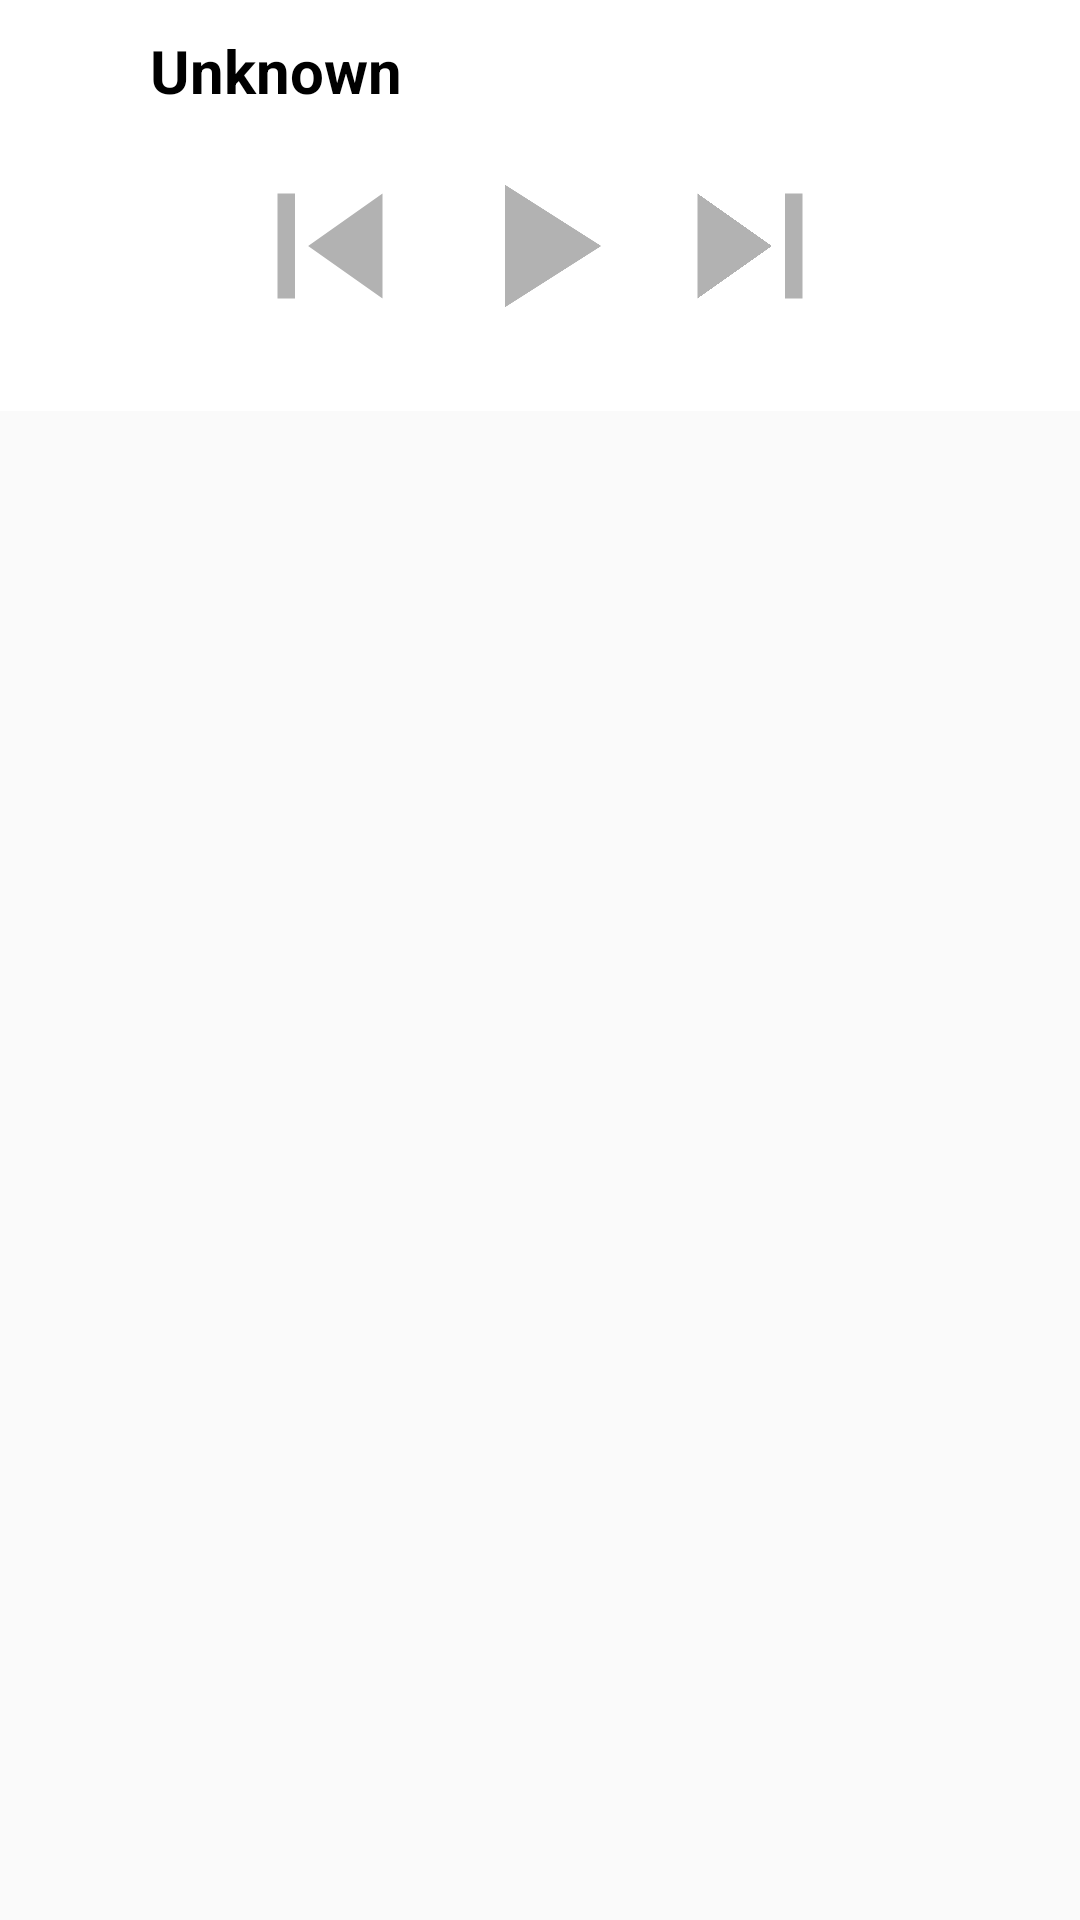

Layout XML and referenced resources for this Android screen:
<!-- AndroidManifest.xml: application theme AppTheme -->
<!-- res/layout/activity_main.xml -->
<?xml version="1.0" encoding="utf-8"?>
<androidx.constraintlayout.widget.ConstraintLayout xmlns:android="http://schemas.android.com/apk/res/android"
    xmlns:app="http://schemas.android.com/apk/res-auto"
    xmlns:tools="http://schemas.android.com/tools"
    android:layout_width="match_parent"
    android:layout_height="match_parent"
    tools:context=".MainActivity">

    <androidx.constraintlayout.widget.ConstraintLayout
        android:layout_width="match_parent"
        android:layout_height="wrap_content"
        app:layout_constraintTop_toTopOf="parent"
        android:background="@color/colorPrimary"
        android:id="@+id/playerCL"
        android:paddingBottom="10dp"
        app:layout_constraintStart_toStartOf="parent"
        app:layout_constraintEnd_toEndOf="parent"
        >
        <TextView
            android:layout_width="200dp"
            android:layout_height="wrap_content"
            android:text="Unknown"
            android:layout_marginTop="10dp"
            android:id="@+id/name_of_song"
            android:singleLine="true"
            android:ellipsize="end"
            android:layout_marginStart="50dp"
            android:textColor="#000000"
            android:textStyle="bold"
            android:textSize="20sp"
            app:layout_constraintTop_toTopOf="parent"
            app:layout_constraintStart_toStartOf="parent"
            />

        <LinearLayout
            android:layout_width="match_parent"
            android:layout_height="wrap_content"
            android:paddingVertical="10dp"
            android:gravity="center_horizontal"
            android:orientation="horizontal"
            android:id="@+id/playerLL"
            app:layout_constraintStart_toStartOf="parent"
            app:layout_constraintEnd_toEndOf="parent"
            app:layout_constraintTop_toBottomOf="@id/name_of_song"
            >
            <ImageView
                android:layout_width="70dp"
                android:layout_height="70dp"
                android:src="@drawable/ic_skip_previous_black_24dp"
                android:id="@+id/previous"
                />
            <ImageView
                android:layout_width="70dp"
                android:layout_height="70dp"
                android:id="@+id/play_pause"
                android:src="@drawable/ic_play_arrow_black_24dp"
                />
            <ImageView
                android:layout_width="70dp"
                android:layout_height="70dp"
                android:src="@drawable/ic_skip_next_black_24dp"
                android:id="@+id/skip"
                />
        </LinearLayout>

        <SeekBar
            android:id="@+id/seekbar_controller"
            android:layout_width="250dp"
            android:layout_height="wrap_content"
            android:layout_gravity="center"
            android:backgroundTint="#ffffff"
            android:fitsSystemWindows="true"
            app:layout_constraintBottom_toBottomOf="parent"
            android:visibility="gone"
            app:layout_constraintTop_toBottomOf="@id/playerLL"
            app:layout_constraintStart_toStartOf="parent"
            app:layout_constraintEnd_toEndOf="parent"
            android:progressTint="#ffffff"
            android:layout_marginTop="10dp"
            android:thumbTint="#000000" />


    </androidx.constraintlayout.widget.ConstraintLayout>


    <com.google.android.material.tabs.TabLayout
        android:id="@+id/mainpagetabs"
        android:layout_width="wrap_content"
        android:layout_height="wrap_content"
        android:layout_centerHorizontal="true"
        android:layout_gravity="center_horizontal"
        android:background="@color/colorPrimary"
        android:gravity="center_horizontal"
        android:minHeight="?actionBarSize"
        android:textAlignment="center"
        app:tabIndicatorColor="#ffff0091"
        app:tabIndicatorFullWidth="false"
        app:tabIndicatorHeight="3.0dip"
        app:tabMode="scrollable"
        app:tabPaddingEnd="10.0dip"
        app:tabPaddingStart="10.0dip"
        app:tabSelectedTextColor="#ffff0091"
        app:layout_constraintStart_toStartOf="parent"
        app:layout_constraintEnd_toEndOf="parent"
        app:layout_constraintTop_toBottomOf="@+id/playerCL"
        app:tabTextAppearance="@style/TextAppearance.Design.Tab.Selected."
        app:tabTextColor="#000000" />

    <androidx.viewpager.widget.ViewPager
        android:id="@+id/mainviewpager"
        android:layout_width="fill_parent"
        android:layout_height="wrap_content"

        android:descendantFocusability="blocksDescendants"
        android:translationZ="-5.0dip"
        app:layout_constraintStart_toStartOf="parent"
        app:layout_constraintEnd_toEndOf="parent"
        app:layout_constraintTop_toBottomOf="@id/mainpagetabs"
        app:layout_behavior="@string/appbar_scrolling_view_behavior" />

</androidx.constraintlayout.widget.ConstraintLayout>
<!-- resources referenced by this layout -->
<resources>
  <color name="colorPrimary">#ffffff</color>
  <!-- drawable ic_play_arrow_black_24dp (drawable) -->
  <vector android:height="24dp" android:tint="#B2B2B2"
      android:viewportHeight="24.0" android:viewportWidth="24.0"
      android:width="24dp" xmlns:android="http://schemas.android.com/apk/res/android">
      <path android:fillColor="#FF000000" android:pathData="M8,5v14l11,-7z"/>
  </vector>
  <!-- drawable ic_skip_next_black_24dp (drawable) -->
  <vector android:height="24dp" android:tint="#B2B2B2"
      android:viewportHeight="24.0" android:viewportWidth="24.0"
      android:width="24dp" xmlns:android="http://schemas.android.com/apk/res/android">
      <path android:fillColor="#FF000000" android:pathData="M6,18l8.5,-6L6,6v12zM16,6v12h2V6h-2z"/>
  </vector>
  <!-- drawable ic_skip_previous_black_24dp (drawable) -->
  <vector android:height="24dp" android:tint="#B2B2B2"
      android:viewportHeight="24.0" android:viewportWidth="24.0"
      android:width="24dp" xmlns:android="http://schemas.android.com/apk/res/android">
      <path android:fillColor="#FF000000" android:pathData="M6,6h2v12L6,18zM9.5,12l8.5,6L18,6z"/>
  </vector>
  <style name="TextAppearance.Design.Tab.Selected." parent="TextAppearance.Design.Tab">
          <item name="android:textSize">16sp</item>
  
          <item name="textAllCaps">false</item>
      </style>
  <style name="AppTheme" parent="Theme.AppCompat.Light.NoActionBar">
          
          <item name="colorPrimary">@color/colorPrimary</item>
          <item name="colorPrimaryDark">@color/colorPrimaryDark</item>
          <item name="colorAccent">@color/colorAccent</item>
      </style>
  <color name="colorPrimaryDark">#ffffff</color>
  <color name="colorAccent">#03DAC5</color>
</resources>
